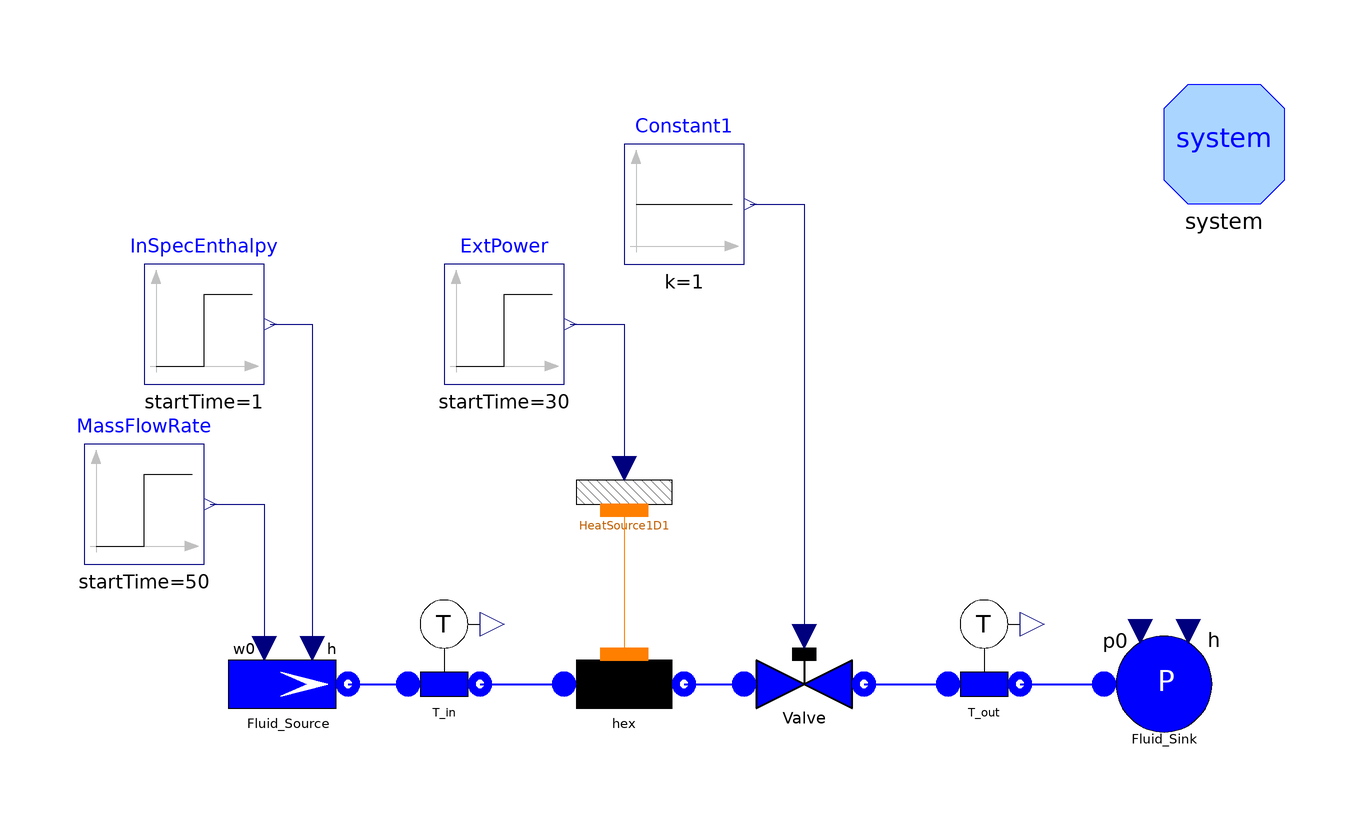

The Modelica model whose source follows is shown above as a component diagram (icons at their Placement, wires along their Line points).

model TestFlow1DSlowFast "Test case for Flow1D"
      package Medium=Modelica.Media.Water.WaterIF97OnePhase_ph;
      // package Medium = Media.LiquidWaterConstant;

      // number of Nodes
      parameter Integer Nnodes=20;
      // total length
      parameter Modelica.SIunits.Length Lhex=10;
      // internal diameter
      parameter Modelica.SIunits.Diameter Dihex=0.02;
      // internal radius
      parameter Modelica.SIunits.Radius rhex=Dihex/2;
      // internal perimeter
      parameter Modelica.SIunits.Length omegahex=Modelica.Constants.pi*Dihex;
      // internal cross section
      parameter Modelica.SIunits.Area Ahex=Modelica.Constants.pi*rhex^2;
      // friction coefficient
      parameter Real Cfhex=0.005;
      // nominal (and initial) mass flow rate
      parameter Modelica.SIunits.MassFlowRate whex=0.31;
      // initial pressure
      parameter Modelica.SIunits.Pressure phex=2e5;
      // initial inlet specific enthalpy
      parameter Modelica.SIunits.SpecificEnthalpy hinhex=1e5;
      // initial outlet specific enthalpy
      parameter Modelica.SIunits.SpecificEnthalpy houthex=1e5;

      //height of enthalpy step
      parameter Modelica.SIunits.SpecificEnthalpy deltah=41800;

      //height of power step
      parameter Modelica.SIunits.EnergyFlowRate W=41800*whex;

      // transport time delay
      Time tau;
      ThermoPower3.Water.SourceW Fluid_Source(
        p0=phex,
        h=hinhex,
        w0=whex,
        redeclare package Medium = Medium) annotation (Placement(transformation(
              extent={{-76,-10},{-56,10}}, rotation=0)));
      ThermoPower3.Water.SinkP Fluid_Sink(p0=phex/2, redeclare package Medium
          = Medium) annotation (Placement(transformation(extent={{70,-10},{90,
                10}}, rotation=0)));
      ThermoPower3.Water.ValveLin Valve(Kv=3e-6, redeclare package Medium =
            Medium) annotation (Placement(transformation(extent={{10,-10},{30,
                10}}, rotation=0)));
      Water.Flow1D hex(
        N=Nnodes,
        L=Lhex,
        omega=omegahex,
        Dhyd=Dihex,
        A=Ahex,
        wnom=whex,
        DynamicMomentum=false,
        hstartin=hinhex,
        hstartout=houthex,
        redeclare package Medium = Medium,
        FFtype=ThermoPower3.Choices.Flow1D.FFtypes.NoFriction,
        initOpt=ThermoPower3.Choices.Init.Options.steadyState) annotation (
          Placement(transformation(extent={{-20,-10},{0,10}}, rotation=0)));
      ThermoPower3.Water.SensT T_in(redeclare package Medium = Medium)
        annotation (Placement(transformation(extent={{-50,-6},{-30,14}},
              rotation=0)));
      ThermoPower3.Thermal.HeatSource1D HeatSource1D1(
        N=Nnodes,
        L=Lhex,
        omega=omegahex) annotation (Placement(transformation(extent={{-20,22},{
                0,42}}, rotation=0)));
      Modelica.Blocks.Sources.Step MassFlowRate(
        height=-0.02,
        offset=whex,
        startTime=50) annotation (Placement(transformation(extent={{-100,20},{-80,
                40}}, rotation=0)));
      Modelica.Blocks.Sources.Constant Constant1 annotation (Placement(
            transformation(extent={{-10,70},{10,90}}, rotation=0)));
      Modelica.Blocks.Sources.Step InSpecEnthalpy(
        height=deltah,
        offset=hinhex,
        startTime=1) annotation (Placement(transformation(extent={{-90,50},{-70,
                70}}, rotation=0)));
      Modelica.Blocks.Sources.Step ExtPower(height=W, startTime=30) annotation (
         Placement(transformation(extent={{-40,50},{-20,70}}, rotation=0)));
      ThermoPower3.Water.SensT T_out(redeclare package Medium = Medium)
        annotation (Placement(transformation(extent={{40,-6},{60,14}}, rotation=
               0)));
      inner System system
        annotation (Placement(transformation(extent={{80,80},{100,100}})));
    equation
      tau = sum(hex.rho)/Nnodes*Lhex*Ahex/whex;
      connect(hex.outfl, Valve.inlet) annotation (Line(
          points={{0,0},{10,0}},
          thickness=0.5,
          color={0,0,255}));
      connect(T_in.outlet, hex.infl) annotation (Line(
          points={{-34,0},{-20,0}},
          thickness=0.5,
          color={0,0,255}));
      connect(Fluid_Source.flange, T_in.inlet) annotation (Line(
          points={{-56,0},{-46,0}},
          thickness=0.5,
          color={0,0,255}));
      connect(HeatSource1D1.wall, hex.wall)
        annotation (Line(points={{-10,29},{-10,5}}, color={255,127,0}));
      connect(T_out.outlet, Fluid_Sink.flange) annotation (Line(
          points={{56,0},{70,0}},
          thickness=0.5,
          color={0,0,255}));
      connect(Valve.outlet, T_out.inlet) annotation (Line(
          points={{30,0},{44,0}},
          thickness=0.5,
          color={0,0,255}));
      connect(MassFlowRate.y, Fluid_Source.in_w0)
        annotation (Line(points={{-79,30},{-70,30},{-70,6}}, color={0,0,127}));
      connect(InSpecEnthalpy.y, Fluid_Source.in_h)
        annotation (Line(points={{-69,60},{-62,60},{-62,6}}, color={0,0,127}));
      connect(ExtPower.y, HeatSource1D1.power) annotation (Line(points={{-19,60},
              {-10,60},{-10,36}}, color={0,0,127}));
      connect(Constant1.y, Valve.cmd)
        annotation (Line(points={{11,80},{20,80},{20,8}}, color={0,0,127}));
      annotation (
        Diagram(graphics),
        experiment(StopTime=80, Tolerance=1e-006),
        Documentation(info="<HTML>
<p>The model is designed to test the component  <tt>Flow1D</tt> (fluid side of a heat exchanger, finite volumes).<br>
This model represent the fluid side of a heat exchanger with an applied external heat flow. The operating fluid is liquid water.<p> 
Different media models can be employed; incompressible medium models avoid fast pressure states.<p>
During the simulation, the inlet specific enthalpy, heat flux and mass flow rate are changed:
<ul>
    <li>t=0 s, Step variation of the specific enthalpy of the fluid entering the heat exchanger. The outlet temperature should undergo a step change 10 s later.</li>
    <li>t=30 s, Step variation of the thermal flow entering the heat exchanger lateral surface. The outlet temperature should undergo a ramp change lasting 10 s</li> 
    <li>t=50 s, Step variation of the mass flow rate entering the heat exchanger. Again, the outlet temperature should undergo a ramp change lasting 10s</li> 
</ul>
<p>
Simulation Interval = [0...80] sec <br> 
Integration Algorithm = DASSL <br>
Algorithm Tolerance = 1e-6 
</p>
</HTML>", revisions="<html>
<ul>
    <li><i>24 Sep 2004</i> by <a href=\"mailto:francesco.casella@polimi.it\">Francesco Casella</a>:<br> 
    Adapted to multiple media models.
    <li><i>1 Oct 2003</i> by <a href=\"mailto:francesco.schiavo@polimi.it\">Francesco Schiavo</a>:<br>
    First release.</li>
</ul>
</html>"));
    end TestFlow1DSlowFast;